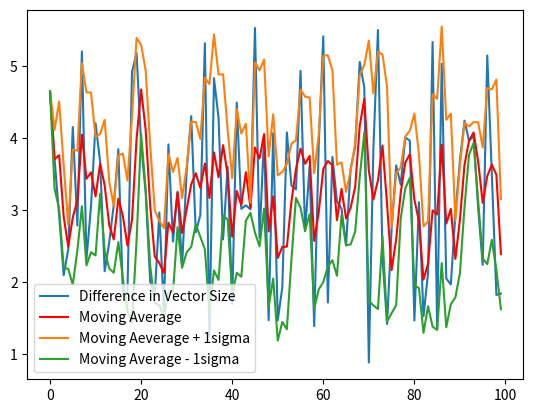

The matplotlib source for this figure:
import numpy as np
import pandas as pd
import time
import matplotlib.pyplot as plt
import random

# make random numbers


# Calculate vector size based on relative position
def cal_relative_vector(prev_position, curr_position):
    vector_size = np.linalg.norm(prev_position - curr_position) #calculate 'Three Dimentional Eucliean Distance'
    return vector_size

def moving_average(data, window):
    moving_avg = []
    for i in range(len(data)):
        if i < window - i:
            moving_avg.append(data[i])
        else:
            partial_avg = np.mean(data[i - window + 1 : i + 1])
            moving_avg.append(partial_avg)
    return moving_avg

relative_vector = []
time_stamp = []
window = 3
data = []
moving_std = []
beta = 0.25
alpha = 0.125
radn_samples = 100

for j in range(radn_samples):
    # generate random real number 0 to 5
    prev_position = np.array([random.uniform(0,5), random.uniform(0,5), random.uniform(0,5)])
    curr_position = np.array([random.uniform(0,5), random.uniform(0,5), random.uniform(0,5)])
    result = cal_relative_vector(prev_position, curr_position)
    relative_vector.append(result)
    data.append(result)
    print(result)
    time.sleep(0.1)
    time_stamp.append(j)

    ma = moving_average(data, window)
    ma = np.array(ma)
    estimated = ma[-1]
    # moving_std.append(np.std(data[-window:]))
    estimated = (1-alpha) * estimated + alpha*result
    var = np.var(data[-window:])
    var = (1-beta)*var + beta*(abs(result - estimated))
    moving_std.append(np.sqrt(var))


#Plot values
plt.plot(time_stamp, relative_vector,label='Difference in Vector Size')
plt.plot(time_stamp, ma, label='Moving Average', color='red')
plt.plot(time_stamp, np.array(ma) + np.array(moving_std), label='Moving Aeverage + 1sigma')
plt.plot(time_stamp, np.array(ma) - np.array(moving_std), label='Moving Average - 1sigma')
plt.legend()
plt.show()